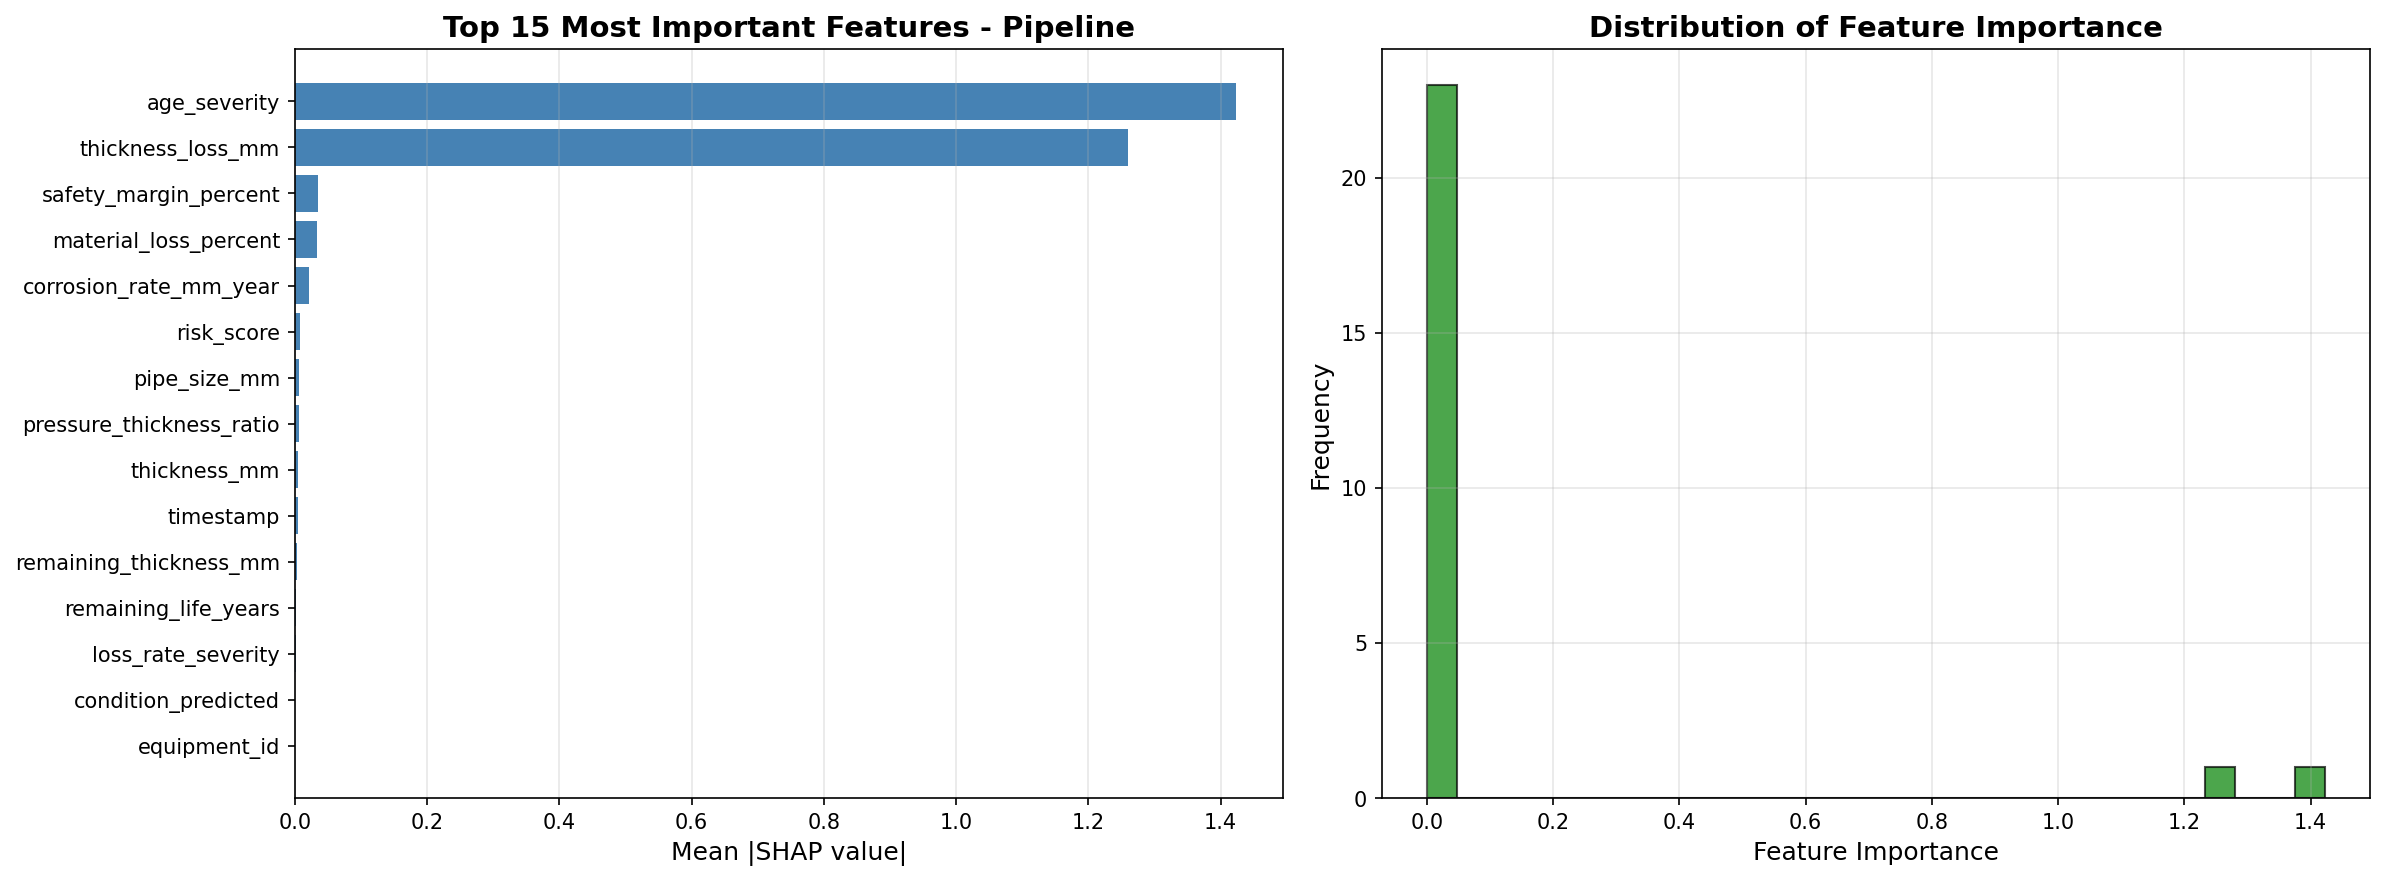

Data behind this chart, as committed beside it:
feature, importance
age_severity, 1.423
thickness_loss_mm, 1.261
safety_margin_percent, 0.03551
material_loss_percent, 0.03299
corrosion_rate_mm_year, 0.02211
risk_score, 0.007542
pipe_size_mm, 0.006125
pressure_thickness_ratio, 0.006031
thickness_mm, 0.004845
timestamp, 0.00449
remaining_thickness_mm, 0.003919
remaining_life_years, 0.002449
loss_rate_severity, 0.001433
condition_predicted, 0.0008217
equipment_id, 0.00047
max_pressure_psi, 2.3506914938758442e-05
material, 0.0
time_years, 0.0
grade, 0.0
humidity_percent, 0.0
ambient_temp_c, 0.0
rainfall_mm, 0.0
operating_speed_rpm, 0.0
load_percent, 0.0
operating_mode, 0.0
